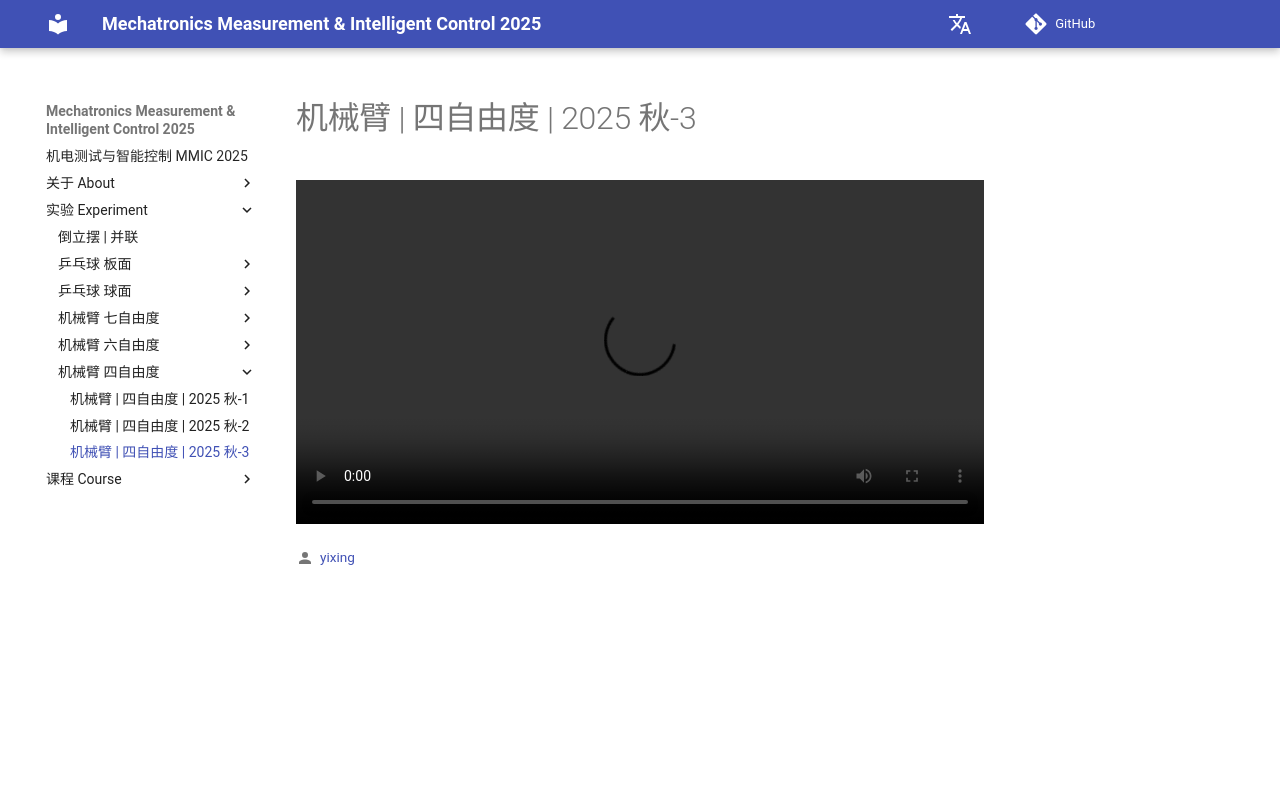

repository: THU-me-lab/MMIC_pages · page: 实验 Experiment/机械臂 - 四自由度/2025秋-3/index.html · generator: mkdocs

# 机械臂 | 四自由度 | 2025 秋-3

<video controls width="100%">
  <source src="https://github.com/THU-me-lab/assets/releases/download/2025%E7%A7%8B/robot-4dof3-1.mp4" type="video/mp4">
</video>
